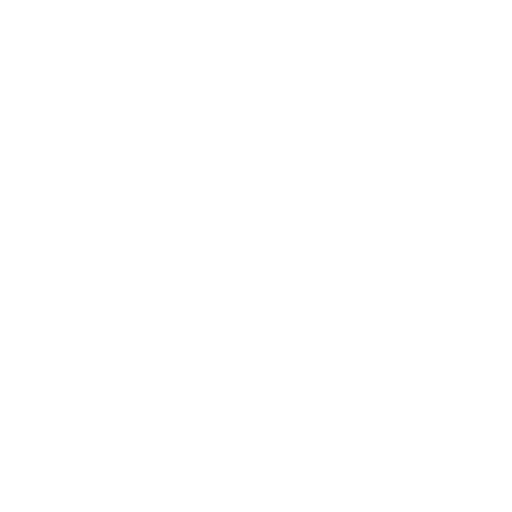
t = 0.00 s
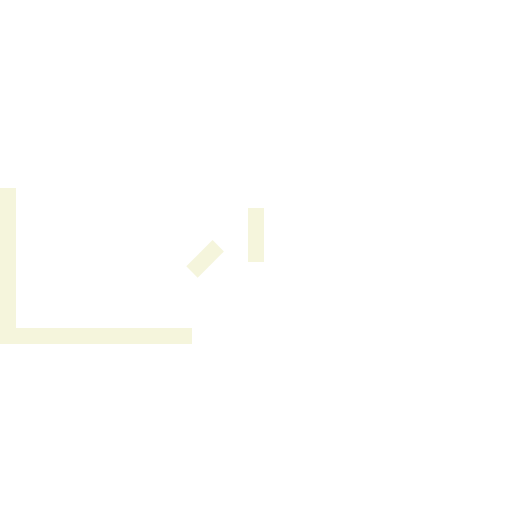
t = 0.69 s
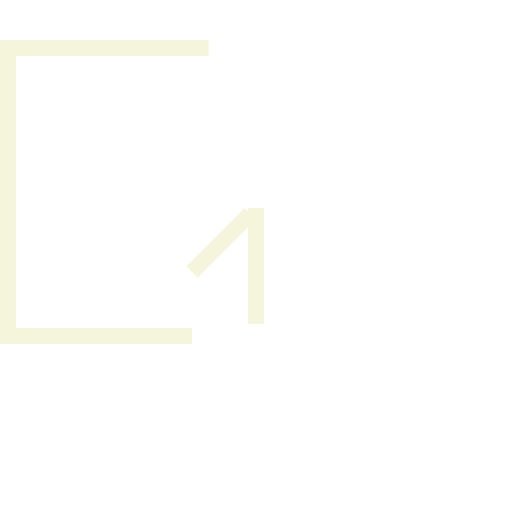
t = 1.28 s
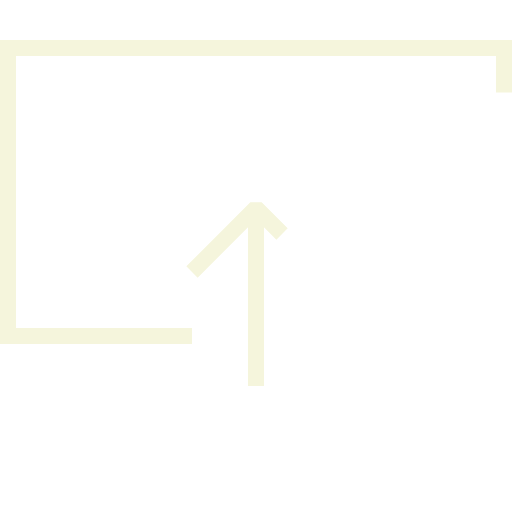
t = 1.86 s
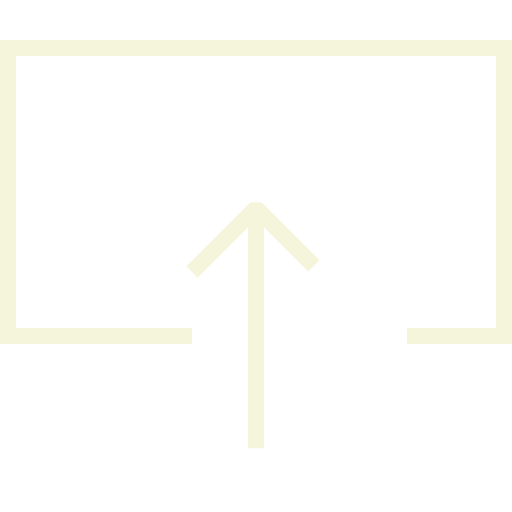
t = 2.45 s
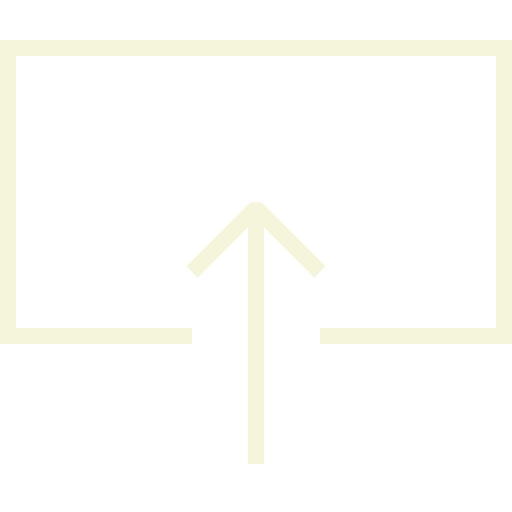
t = 2.60 s

The animated SVG that drew these frames (rendered in a browser with its animation timeline set to each time). Animation: 2 CSS @keyframes rules; one cycle of 2.60 s.

            <svg version="1.1" id="svg-upload" xmlns="http://www.w3.org/2000/svg" xmlns:xlink="http://www.w3.org/1999/xlink" x="0px" y="0px" width="64px" height="64px" viewBox="0 0 64 64" enable-background="new 0 0 64 64" xml:space="preserve">
                <path fill="none" stroke="#F5F5DC" stroke-width="2" stroke-linejoin="bevel" stroke-miterlimit="10" d="M24,34L32,26L	40,34" class="svg-upload_0"></path>
                <g>
	               <path fill="none" stroke="#F5F5DC" stroke-width="2" stroke-miterlimit="10" d="M32,26L32,58" class="svg-upload_1"></path>
                </g>
                <path fill="none" stroke="#F5F5DC" stroke-width="2" stroke-miterlimit="10" d="M24,42L1,42L1,6L63,6L63,42L40,42" class="svg-upload_2"></path>

<style>
.svg-upload_0 {
    stroke-dasharray: 23 25;
    stroke-dashoffset: 24;
    animation: svg-upload_draw 2500ms linear 100ms forwards;
}

.svg-upload_1 {
    stroke-dasharray: 32 34;
    stroke-dashoffset: 33;
    animation: svg-upload_draw 2500ms linear 100ms forwards;
}

.svg-upload_2 {
    stroke-dasharray: 180 182;
    stroke-dashoffset: 181;
    animation: svg-upload_draw 2500ms linear 100ms forwards;
}

@keyframes svg-upload_draw {
    100% {
        stroke-dashoffset: 0;
    }
}

@keyframes svg-upload_fade {
    0% {
        stroke-opacity: 1;
    }
    94% {
        stroke-opacity: 1;
    }
    100% {
        stroke-opacity: 0;
    }
}
</style>
</svg>